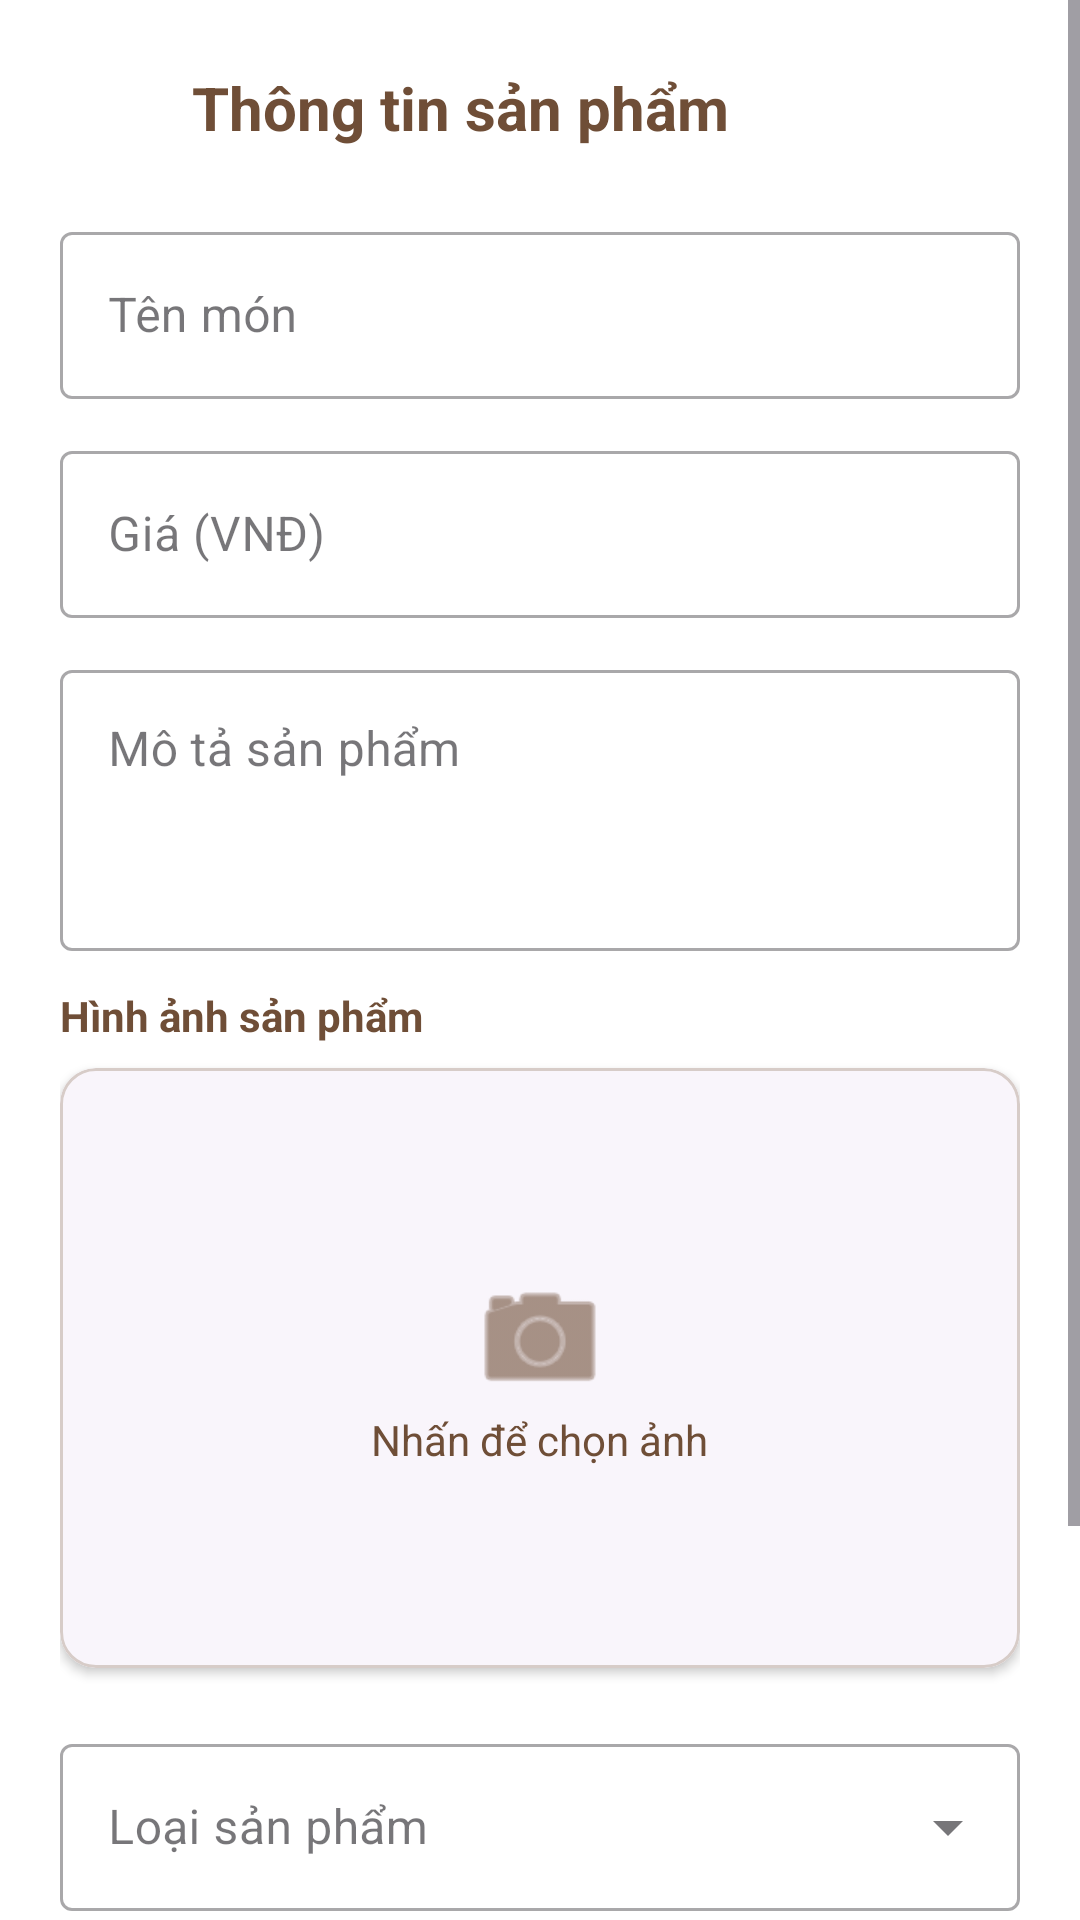

Android layout source for this screen:
<!-- AndroidManifest.xml: application theme Theme.TTLTMobile -->
<!-- res/layout/activity_admin_product_form.xml -->
<ScrollView xmlns:android="http://schemas.android.com/apk/res/android"
    xmlns:app="http://schemas.android.com/apk/res-auto"
    android:layout_width="match_parent"
    android:layout_height="match_parent"
    android:background="@color/white">

    <LinearLayout
        android:layout_width="match_parent"
        android:layout_height="wrap_content"
        android:orientation="vertical"
        android:padding="20dp">

        <LinearLayout
            android:layout_width="match_parent"
            android:layout_height="wrap_content"
            android:layout_marginBottom="20dp"
            android:gravity="center_vertical">

            <ImageView
                android:id="@+id/btnBackForm"
                android:layout_width="32dp"
                android:layout_height="32dp"
                android:background="?attr/selectableItemBackgroundBorderless"
                android:padding="4dp"
                android:src="@drawable/back"
                app:tint="#6F4E37" />

            <TextView
                android:id="@+id/tvTitle"
                android:layout_width="wrap_content"
                android:layout_height="wrap_content"
                android:layout_marginStart="12dp"
                android:text="Thông tin sản phẩm"
                android:textColor="#6F4E37"
                android:textSize="20sp"
                android:textStyle="bold" />
        </LinearLayout>

        <com.google.android.material.textfield.TextInputLayout
            style="@style/Widget.MaterialComponents.TextInputLayout.OutlinedBox"
            android:layout_width="match_parent"
            android:layout_height="wrap_content"
            android:layout_marginBottom="12dp"
            android:hint="Tên món">

            <com.google.android.material.textfield.TextInputEditText
                android:id="@+id/edtName"
                android:layout_width="match_parent"
                android:layout_height="wrap_content" />
        </com.google.android.material.textfield.TextInputLayout>

        <com.google.android.material.textfield.TextInputLayout
            style="@style/Widget.MaterialComponents.TextInputLayout.OutlinedBox"
            android:layout_width="match_parent"
            android:layout_height="wrap_content"
            android:layout_marginBottom="12dp"
            android:hint="Giá (VNĐ)">

            <com.google.android.material.textfield.TextInputEditText
                android:id="@+id/edtPrice"
                android:layout_width="match_parent"
                android:layout_height="wrap_content"
                android:inputType="number" />
        </com.google.android.material.textfield.TextInputLayout>

        <com.google.android.material.textfield.TextInputLayout
            style="@style/Widget.MaterialComponents.TextInputLayout.OutlinedBox"
            android:layout_width="match_parent"
            android:layout_height="wrap_content"
            android:layout_marginBottom="12dp"
            android:hint="Mô tả sản phẩm">

            <com.google.android.material.textfield.TextInputEditText
                android:id="@+id/edtDesc"
                android:layout_width="match_parent"
                android:layout_height="wrap_content"
                android:gravity="top"
                android:lines="3" />
        </com.google.android.material.textfield.TextInputLayout>

        <TextView
            android:layout_width="wrap_content"
            android:layout_height="wrap_content"
            android:layout_marginBottom="8dp"
            android:text="Hình ảnh sản phẩm"
            android:textColor="#6F4E37"
            android:textStyle="bold" />

        <com.google.android.material.card.MaterialCardView
            android:id="@+id/cardSelectImage"
            android:layout_width="match_parent"
            android:layout_height="200dp"
            android:layout_marginBottom="20dp"
            android:clickable="true"
            android:focusable="true"
            app:cardCornerRadius="12dp"
            app:cardElevation="2dp"
            app:strokeColor="#D7CCC8"
            app:strokeWidth="1dp">

            <FrameLayout
                android:layout_width="match_parent"
                android:layout_height="match_parent">

                <ImageView
                    android:id="@+id/imgProduct"
                    android:layout_width="match_parent"
                    android:layout_height="match_parent"
                    android:scaleType="centerCrop" />

                <LinearLayout
                    android:id="@+id/layoutAddImage"
                    android:layout_width="match_parent"
                    android:layout_height="match_parent"
                    android:background="#80FFFFFF"
                    android:gravity="center"
                    android:orientation="vertical">

                    <ImageView
                        android:layout_width="48dp"
                        android:layout_height="48dp"
                        android:src="@android:drawable/ic_menu_camera"
                        app:tint="#6F4E37" />

                    <TextView
                        android:layout_width="wrap_content"
                        android:layout_height="wrap_content"
                        android:text="Nhấn để chọn ảnh"
                        android:textColor="#6F4E37" />
                </LinearLayout>
            </FrameLayout>
        </com.google.android.material.card.MaterialCardView>

        <com.google.android.material.textfield.TextInputLayout
            style="@style/Widget.MaterialComponents.TextInputLayout.OutlinedBox.ExposedDropdownMenu"
            android:layout_width="match_parent"
            android:layout_height="wrap_content"
            android:layout_marginBottom="12dp"
            android:hint="Loại sản phẩm">

            <AutoCompleteTextView
                android:id="@+id/autoCompleteCategory"
                android:layout_width="match_parent"
                android:layout_height="wrap_content"
                android:inputType="none" />
        </com.google.android.material.textfield.TextInputLayout>

        <com.google.android.material.textfield.TextInputLayout
            style="@style/Widget.MaterialComponents.TextInputLayout.OutlinedBox.ExposedDropdownMenu"
            android:layout_width="match_parent"
            android:layout_height="wrap_content"
            android:layout_marginBottom="20dp"
            android:hint="Kích thước">

            <AutoCompleteTextView
                android:id="@+id/autoCompleteSize"
                android:layout_width="match_parent"
                android:layout_height="wrap_content"
                android:inputType="none" />
        </com.google.android.material.textfield.TextInputLayout>

        <Button
            android:id="@+id/btnSave"
            android:layout_width="match_parent"
            android:layout_height="55dp"
            android:backgroundTint="#6F4E37"
            android:text="LƯU SẢN PHẨM"
            android:textSize="16sp"
            android:textStyle="bold"
            app:cornerRadius="8dp" />
    </LinearLayout>
</ScrollView>
<!-- resources referenced by this layout -->
<resources>
  <color name="white">#FFFFFFFF</color>
  <style name="Theme.TTLTMobile" parent="Base.Theme.TTLTMobile" />
  <style name="Base.Theme.TTLTMobile" parent="Theme.Material3.DayNight.NoActionBar">
          
          
      </style>
</resources>
